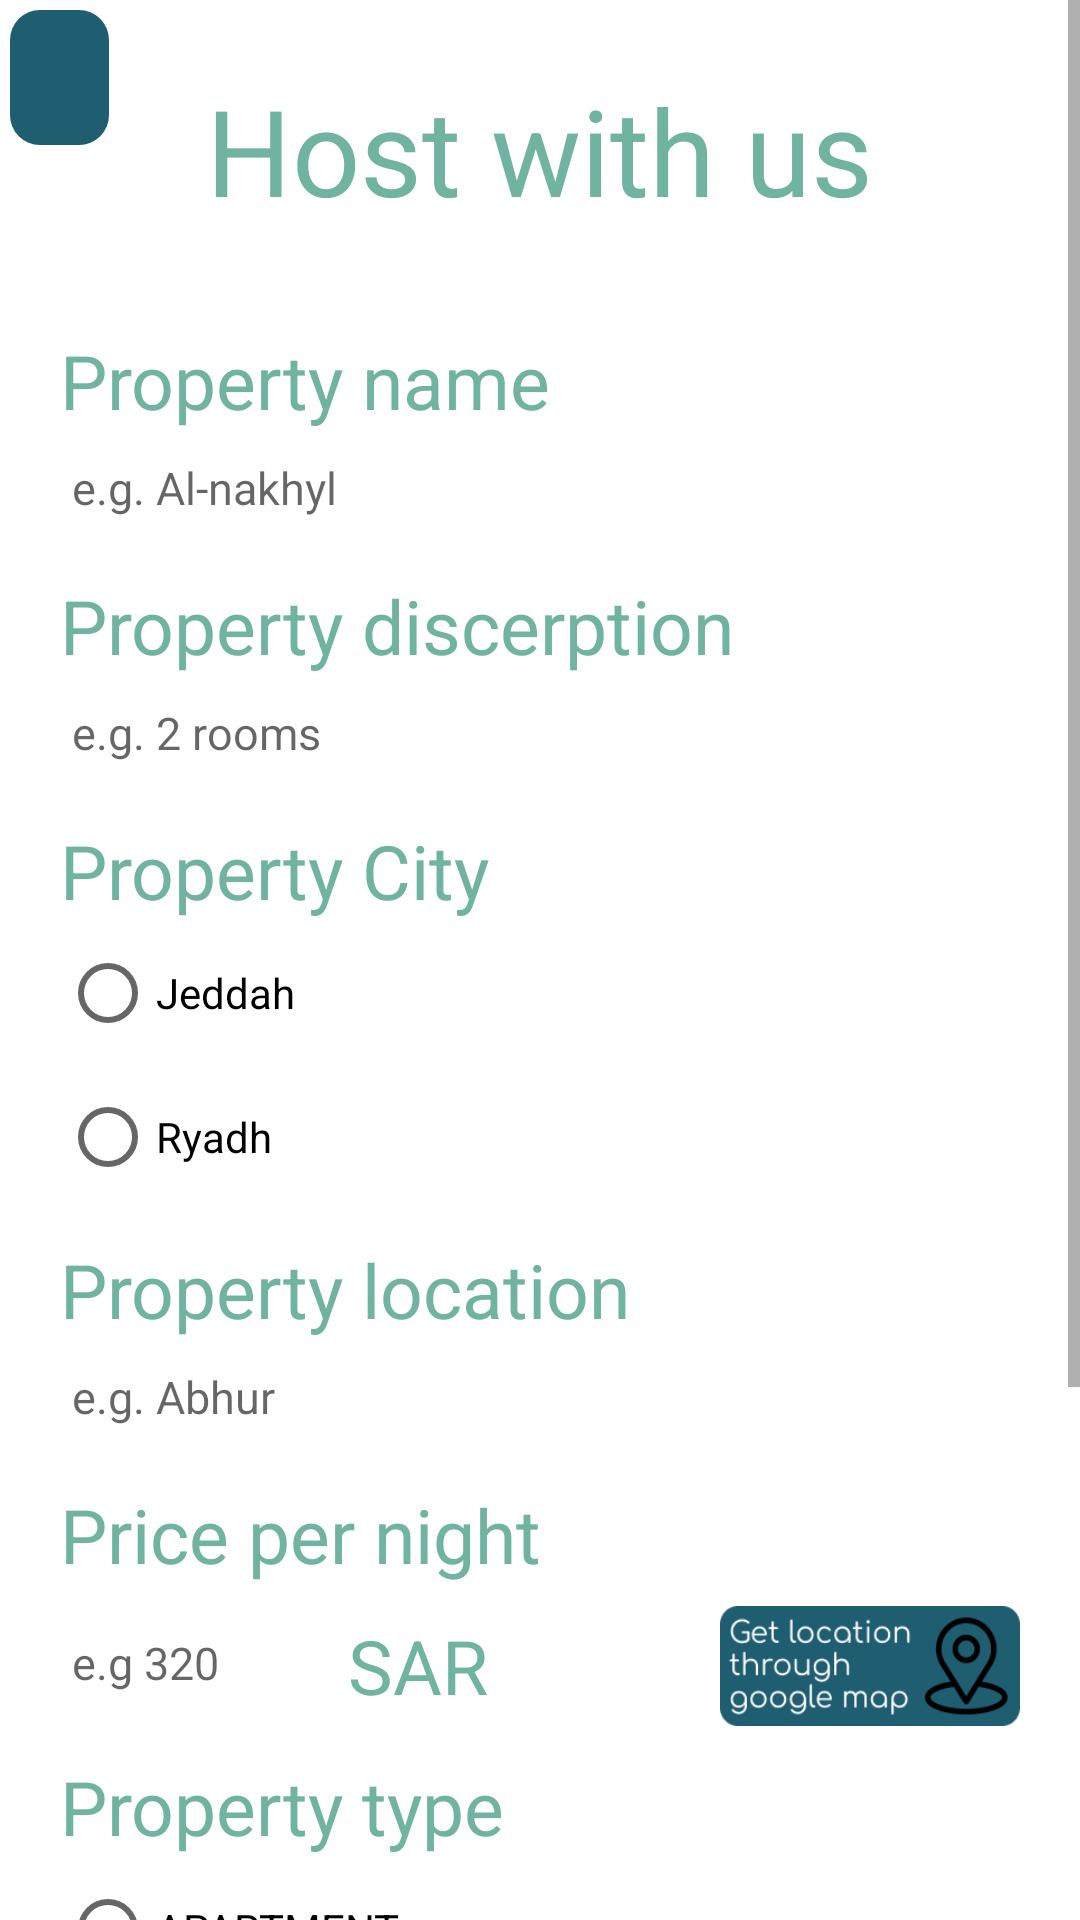

Reconstruct the res/layout file that produces this screen, plus the resources it refers to.
<!-- AndroidManifest.xml: application theme Theme.RentSpot -->
<!-- res/layout/activity_publish_property.xml -->
<?xml version="1.0" encoding="utf-8"?>
<ScrollView xmlns:android="http://schemas.android.com/apk/res/android"
    xmlns:app="http://schemas.android.com/apk/res-auto"
    xmlns:tools="http://schemas.android.com/tools"
    android:layout_width="match_parent"
    android:layout_height="match_parent"
    tools:context=".publishProperty">

    <LinearLayout
        android:layout_width="match_parent"
        android:layout_height="match_parent"
        android:orientation="vertical">

        <RelativeLayout
            android:layout_width="match_parent"
            android:layout_height="wrap_content">

            <ImageView
                android:layout_width="33dp"
                android:layout_height="45dp"
                android:layout_alignParentLeft="true"
                android:layout_marginStart="10px"
                android:layout_marginTop="10px"
                android:layout_marginEnd="10px"
                android:layout_marginBottom="10px"
                android:background="@drawable/back_button"
                android:contentDescription="@string/Description"
                android:onClick="goBackButton"
                android:src="@drawable/left_arrow" />

            <TextView
                android:layout_width="wrap_content"
                android:layout_height="wrap_content"
                android:layout_centerInParent="true"
                android:layout_marginTop="140px"
                android:text="Host with us"
                android:textColor="#70B3A1"
                android:textSize="40sp" />
        </RelativeLayout>

        <LinearLayout
            android:layout_width="match_parent"
            android:layout_height="match_parent"
            android:gravity="start"
            android:orientation="vertical"
            android:paddingStart="20dp"
            android:paddingEnd="20dp">

            <TextView
                android:layout_width="wrap_content"
                android:layout_height="wrap_content"
                android:layout_marginTop="10dp"
                android:text="Property name"
                android:textColor="#70B3A1"
                android:textSize="25sp" />

            <EditText
                android:id="@+id/propertyNameID"
                android:layout_width="match_parent"
                android:layout_height="38dp"
                android:layout_gravity="center"
                android:autofillHints="text"
                android:background="@drawable/edite_text_border"
                android:hint="e.g. Al-nakhyl"
                android:inputType="text"
                android:paddingStart="4dp"
                android:paddingTop="3dp"
                android:paddingEnd="0dp"
                android:paddingBottom="3dp"
                android:textSize="15sp" />

            <TextView
                android:layout_width="wrap_content"
                android:layout_height="wrap_content"
                android:layout_marginTop="10dp"
                android:text="Property discerption"
                android:textColor="#70B3A1"
                android:textSize="25sp" />

            <EditText
                android:id="@+id/propertyDiscerptionID"
                android:layout_width="match_parent"
                android:layout_height="38dp"
                android:layout_gravity="center"
                android:autofillHints="text"
                android:background="@drawable/edite_text_border"
                android:hint="e.g. 2 rooms"
                android:inputType="text"
                android:paddingStart="4dp"
                android:paddingTop="3dp"
                android:paddingEnd="0dp"
                android:paddingBottom="3dp"
                android:textSize="15sp" />
            <TextView
                android:layout_width="wrap_content"
                android:layout_height="wrap_content"
                android:layout_marginTop="10dp"
                android:text="Property City"
                android:textColor="#70B3A1"
                android:textSize="25sp" />

            <RadioGroup
                android:id="@+id/cityRadioGroupID"
                android:layout_width="match_parent"
                android:layout_height="wrap_content">

                <RadioButton
                    android:id="@+id/jeddahID"
                    android:layout_width="wrap_content"
                    android:layout_height="wrap_content"
                    android:layout_alignParentLeft="true"
                    android:text="Jeddah" />

                <RadioButton
                    android:id="@+id/ryadhID"
                    android:layout_width="wrap_content"
                    android:layout_height="wrap_content"
                    android:layout_centerInParent="true"
                    android:text="Ryadh" />

            </RadioGroup>

            <TextView
                android:layout_width="wrap_content"
                android:layout_height="wrap_content"
                android:layout_marginTop="10dp"
                android:text="Property location"
                android:textColor="#70B3A1"
                android:textSize="25sp" />

            <EditText
                android:id="@+id/propertyLocationID"
                android:layout_width="match_parent"
                android:layout_height="38dp"
                android:layout_gravity="center"
                android:autofillHints="text"
                android:background="@drawable/edite_text_border"
                android:hint="e.g. Abhur"
                android:inputType="text"
                android:paddingStart="4dp"
                android:paddingTop="3dp"
                android:paddingEnd="0dp"
                android:paddingBottom="3dp"
                android:textSize="15sp" />

            <TextView
                android:layout_width="wrap_content"
                android:layout_height="wrap_content"
                android:layout_marginTop="10dp"
                android:text="Price per night"
                android:textColor="#70B3A1"
                android:textSize="25sp" />

            <RelativeLayout
                android:layout_width="match_parent"
                android:layout_height="wrap_content">

                <EditText
                    android:id="@+id/priceID"
                    android:layout_width="90dp"
                    android:layout_height="38dp"
                    android:layout_marginTop="7dp"
                    android:background="@drawable/edite_text_border"
                    android:hint="e.g 320"
                    android:inputType="number"
                    android:paddingStart="4dp"
                    android:paddingTop="3dp"
                    android:paddingEnd="0dp"
                    android:paddingBottom="3dp"
                    android:textSize="15sp" />

                <TextView
                    android:layout_width="wrap_content"
                    android:layout_height="wrap_content"
                    android:layout_marginStart="6dp"
                    android:layout_marginTop="10dp"
                    android:layout_toRightOf="@+id/priceID"
                    android:text="SAR"
                    android:textColor="#70B3A1"
                    android:textSize="25sp" />

                <ImageButton
                    android:id="@+id/getLocationID"
                    android:layout_width="100dp"
                    android:layout_height="40dp"
                    android:layout_alignParentRight="true"
                    android:onClick="getLocation"
                    android:layout_marginTop="7dp"
                    android:background="@drawable/get_gps_location" />
            </RelativeLayout>

            <TextView
                android:layout_width="wrap_content"
                android:layout_height="wrap_content"
                android:layout_marginTop="10dp"
                android:text="Property type"
                android:textColor="#70B3A1"
                android:textSize="25sp" />


            <RadioGroup
                android:id="@+id/radioGroupID"
                android:layout_width="match_parent"
                android:layout_height="wrap_content">

                <RadioButton
                    android:id="@+id/apartmentID"
                    android:layout_width="wrap_content"
                    android:layout_height="wrap_content"
                    android:layout_alignParentLeft="true"
                    android:text="APARTMENT" />

                <RadioButton
                    android:id="@+id/cabanID"
                    android:layout_width="wrap_content"
                    android:layout_height="wrap_content"
                    android:layout_centerInParent="true"
                    android:text="CABANA" />

                <RadioButton
                    android:id="@+id/campID"
                    android:layout_width="wrap_content"
                    android:layout_height="wrap_content"
                    android:layout_alignParentRight="true"
                    android:text="CAMPS" />
            </RadioGroup>


            <LinearLayout
                android:layout_width="250dp"
                android:layout_height="wrap_content"
                android:layout_gravity="center"
                android:layout_marginTop="30dp"
                android:gravity="start"
                android:orientation="horizontal">

                <CheckBox
                    android:id="@+id/agreementID"
                    android:layout_width="25dp"
                    android:layout_height="25dp" />

                <TextView
                    android:layout_width="wrap_content"
                    android:layout_height="25dp"
                    android:text="@string/agree"
                    android:textColor="#70B3A1" />

                <TextView
                    android:layout_width="wrap_content"
                    android:layout_height="25dp"
                    android:onClick="termsAndConditionsHandler"
                    android:text="@string/terms"
                    android:textColor="#4E7FFF" />
            </LinearLayout>

            <RelativeLayout
                android:layout_width="match_parent"
                android:layout_height="wrap_content">

                <Button
                    android:layout_width="wrap_content"
                    android:layout_height="wrap_content"
                    android:layout_alignParentRight="true"
                    android:layout_marginTop="20dp"
                    android:backgroundTint="#1F5D71"
                    android:onClick="nextHandler"
                    android:text="@string/next_button" />
            </RelativeLayout>

        </LinearLayout>
    </LinearLayout>


</ScrollView>
<!-- resources referenced by this layout -->
<resources>
  <!-- drawable back_button (drawable) -->
  <?xml version="1.0" encoding="utf-8"?>
  <shape xmlns:android="http://schemas.android.com/apk/res/android">
      <corners android:radius="10dp" />
      <solid android:color="#1F5D71" />
  </shape>
  <!-- drawable get_gps_location: png bitmap (drawable, 7508 bytes) -->
  <string name="Description">Go back button</string>
  <string name="agree">Agree on </string>
  <string name="next_button">Next &gt;</string>
  <string name="terms"><u> terms and conditions</u></string>
  <style name="Theme.RentSpot" parent="Theme.MaterialComponents.DayNight.NoActionBar">
          
          <item name="colorPrimary">@color/purple_500</item>
          <item name="colorPrimaryVariant">@color/purple_700</item>
          <item name="colorOnPrimary">@color/white</item>
          
          <item name="colorSecondary">@color/teal_200</item>
          <item name="colorSecondaryVariant">@color/teal_700</item>
          <item name="colorOnSecondary">@color/black</item>
          
          <item name="android:statusBarColor">?attr/colorPrimaryVariant</item>
          
      </style>
  <!-- not gathered from this repository: default colours our renderer supplied (Android Studio template values) -->
  <color name="purple_500">#FF6200EE</color>
  <color name="purple_700">#FF3700B3</color>
  <color name="teal_200">#FF03DAC5</color>
  <color name="teal_700">#FF018786</color>
  <color name="black">#FF000000</color>
  <color name="white">#FFFFFFFF</color>
</resources>
